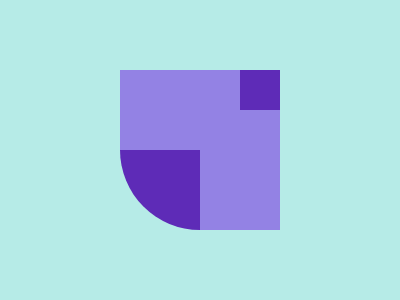

Recreate this image using only HTML and CSS.

<!-- Version 1 -->
<p><style>*{background:var(--b,#B6EBE7);*{margin:var(--m,70)120;+*{--b:#5E2BB7;border-radius:0 0 0 5em;box-shadow:inset -20vw 20vw#9382E4;p{padding:20;--m:0
</style>
